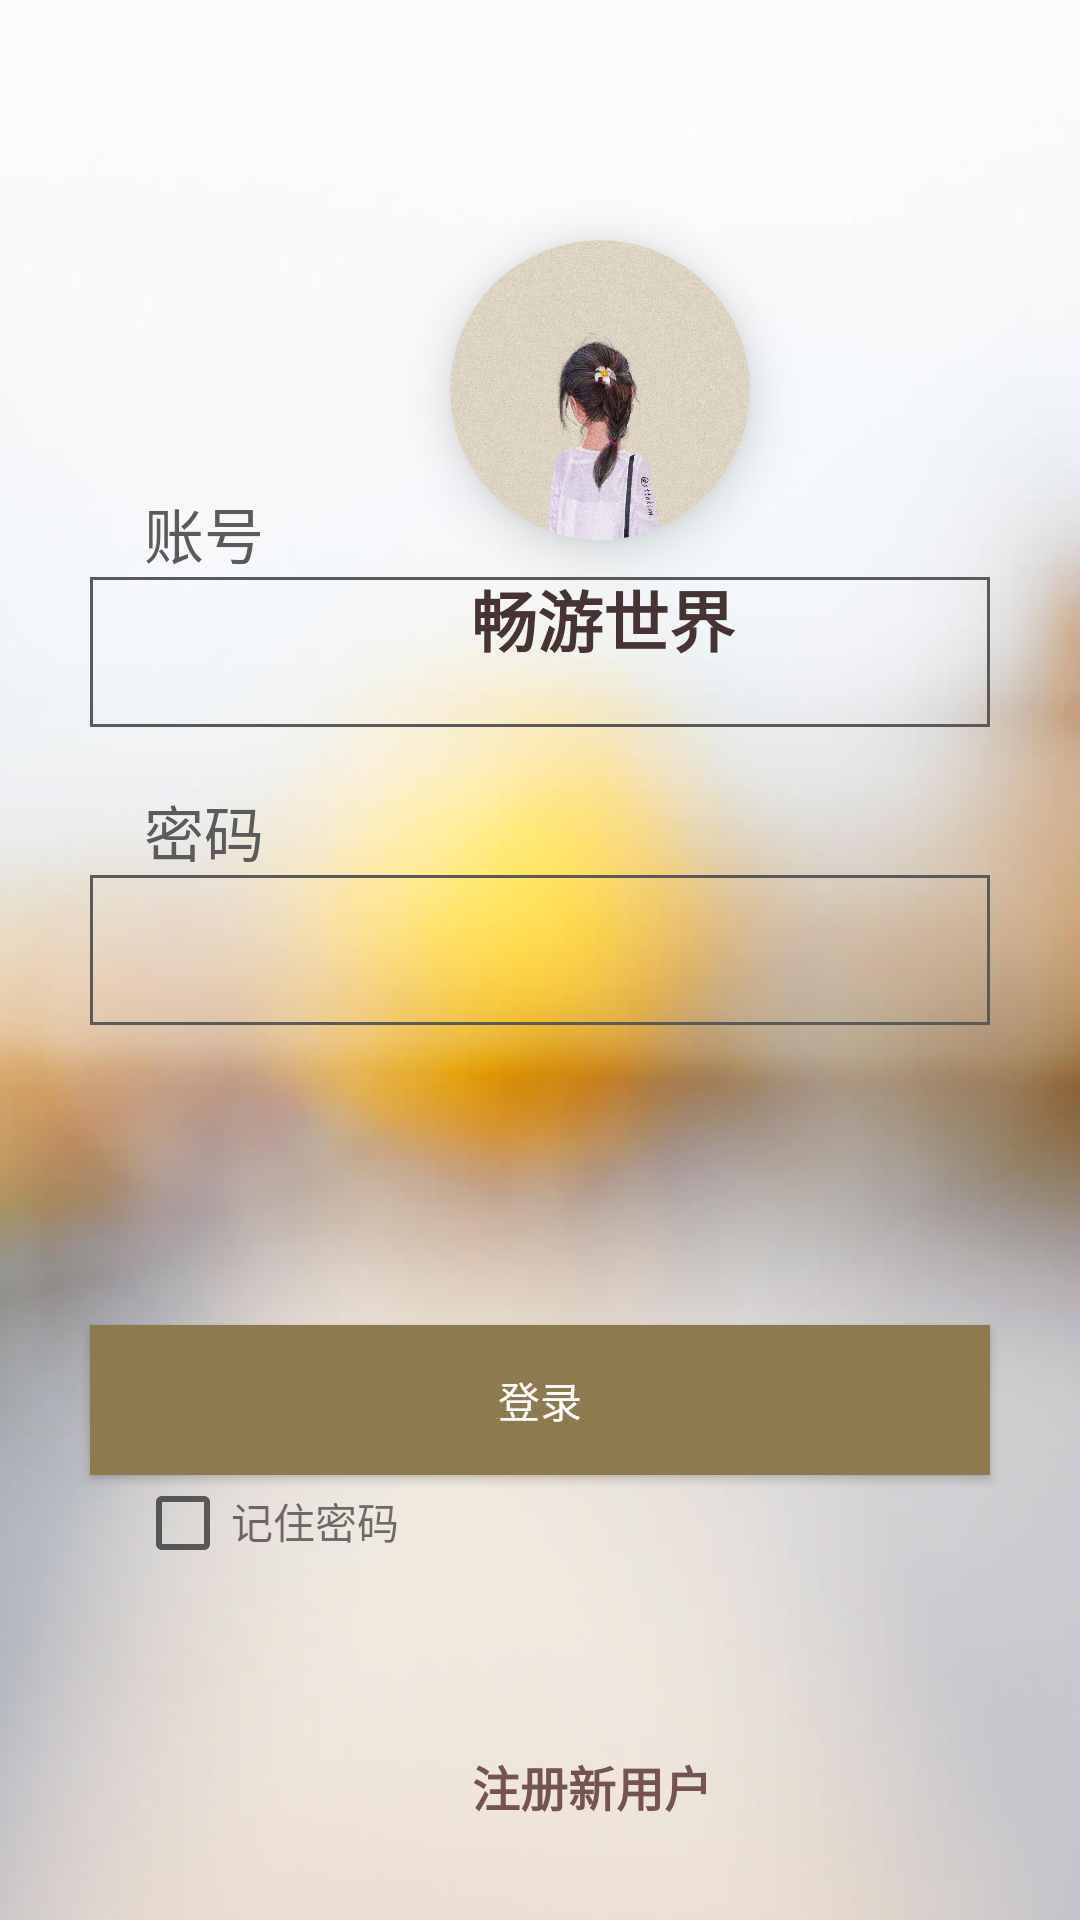

Layout XML and referenced resources for this Android screen:
<!-- AndroidManifest.xml: application theme AppTheme -->
<!-- res/layout/login_layout.xml -->
<?xml version="1.0" encoding="utf-8"?>
<FrameLayout xmlns:android="http://schemas.android.com/apk/res/android"
    xmlns:app="http://schemas.android.com/apk/res-auto"
    xmlns:tools="http://schemas.android.com/tools"
    android:layout_width="match_parent"
    android:layout_height="match_parent"
    tools:context=".MainActivity">

    <ImageView
        android:layout_width="match_parent"
        android:layout_height="match_parent"
        android:scaleType="centerCrop"
        android:src="@drawable/login_image" />

    <androidx.cardview.widget.CardView
        android:id="@+id/cv_user_head"
        android:layout_width="100dp"
        android:layout_height="100dp"
        app:cardCornerRadius="80dp"
        app:cardElevation="10dp"
        android:layout_marginTop="80dp"
        android:layout_marginLeft="150dp"
        app:cardPreventCornerOverlap="true">

        <ImageView
            android:layout_width="match_parent"
            android:layout_height="match_parent"
            android:scaleType="centerCrop"
            android:src="@drawable/head_image" />

    </androidx.cardview.widget.CardView>

    <TextView
        android:layout_width="match_parent"
        android:layout_height="wrap_content"
        android:layout_marginTop="190dp"
        android:layout_marginLeft="157dp"
        android:text="畅游世界"
        android:textSize="22dp"
        android:textStyle="bold"
        android:textColor="#463434"/>

    <LinearLayout
        android:layout_width="match_parent"
        android:layout_height="match_parent"
        android:gravity="center"
        android:orientation="vertical">

        <TextView
            android:layout_width="match_parent"
            android:layout_height="wrap_content"
            android:layout_marginLeft="32dp"
            android:layout_marginTop="130dp"
            android:text="账号"
            android:textColor="#5B5B5B"
            android:textSize="20dp" />

        <EditText
            android:id="@+id/account"
            android:layout_width="300dp"
            android:layout_height="50dp"
            android:paddingLeft="10dp"
            android:background="@drawable/edittext_border" />

        <TextView
            android:layout_width="match_parent"
            android:layout_height="wrap_content"
            android:layout_marginLeft="32dp"
            android:layout_marginTop="20dp"
            android:text="密码"
            android:textColor="#5B5B5B"
            android:textSize="20dp" />

        <EditText
            android:id="@+id/password"
            android:layout_width="300dp"
            android:layout_height="50dp"
            android:paddingLeft="10dp"
            android:background="@drawable/edittext_border"
            android:inputType="textPassword" />

        <Button
            android:id="@+id/buttonLogin"
            android:layout_width="300dp"
            android:layout_height="50dp"
            android:layout_marginTop="100dp"
            android:text="登录"
            android:background="#8E7A4F"
            android:textColor="#FFFFFF"/>

        <LinearLayout
            android:layout_width="match_parent"
            android:layout_height="wrap_content"
            android:layout_marginLeft="30dp">

            <CheckBox
                android:id="@+id/checkbox"
                android:layout_width="wrap_content"
                android:layout_height="wrap_content"/>

            <TextView
                android:layout_width="wrap_content"
                android:layout_height="wrap_content"
                android:text="记住密码" />

        </LinearLayout>

        <TextView
            android:id="@+id/sign_new_account"
            android:layout_width="match_parent"
            android:layout_height="wrap_content"
            android:layout_marginLeft="105dp"
            android:layout_marginTop="60dp"
            android:text="注册新用户"
            android:textSize="16dp"
            android:textStyle="bold"
            android:textColor="#765353"/>





    </LinearLayout>
</FrameLayout>
<!-- resources referenced by this layout -->
<resources>
  <!-- drawable edittext_border (drawable) -->
  <shape xmlns:android="http://schemas.android.com/apk/res/android">
      <solid android:color="@android:color/transparent" /> 
      <stroke
          android:width="1dp"
          android:color="#5B5A5A" /> 
  </shape>
  <!-- drawable head_image: jpg bitmap (drawable, 78238 bytes) -->
  <!-- drawable login_image: jpg bitmap (drawable, 25700 bytes) -->
  <style name="AppTheme" parent="Theme.AppCompat.Light.NoActionBar">
          
          <item name="colorPrimary">@color/green_500</item>
          <item name="colorPrimaryVariant">@color/green_700</item>
          <item name="colorOnPrimary">@color/white</item>
          
          <item name="colorSecondary">@color/teal_200</item>
          <item name="colorSecondaryVariant">@color/teal_700</item>
          <item name="colorOnSecondary">@color/black</item>
          
          <item name="android:statusBarColor" tools:targetApi="l">?attr/colorPrimaryVariant</item>
          
      </style>
  <color name="green_500">#76B945</color>
  <color name="green_700">#01624F</color>
  <color name="white">#FFFFFFFF</color>
  <color name="teal_200">#FF03DAC5</color>
  <color name="teal_700">#FF018786</color>
  <color name="black">#FF000000</color>
</resources>
